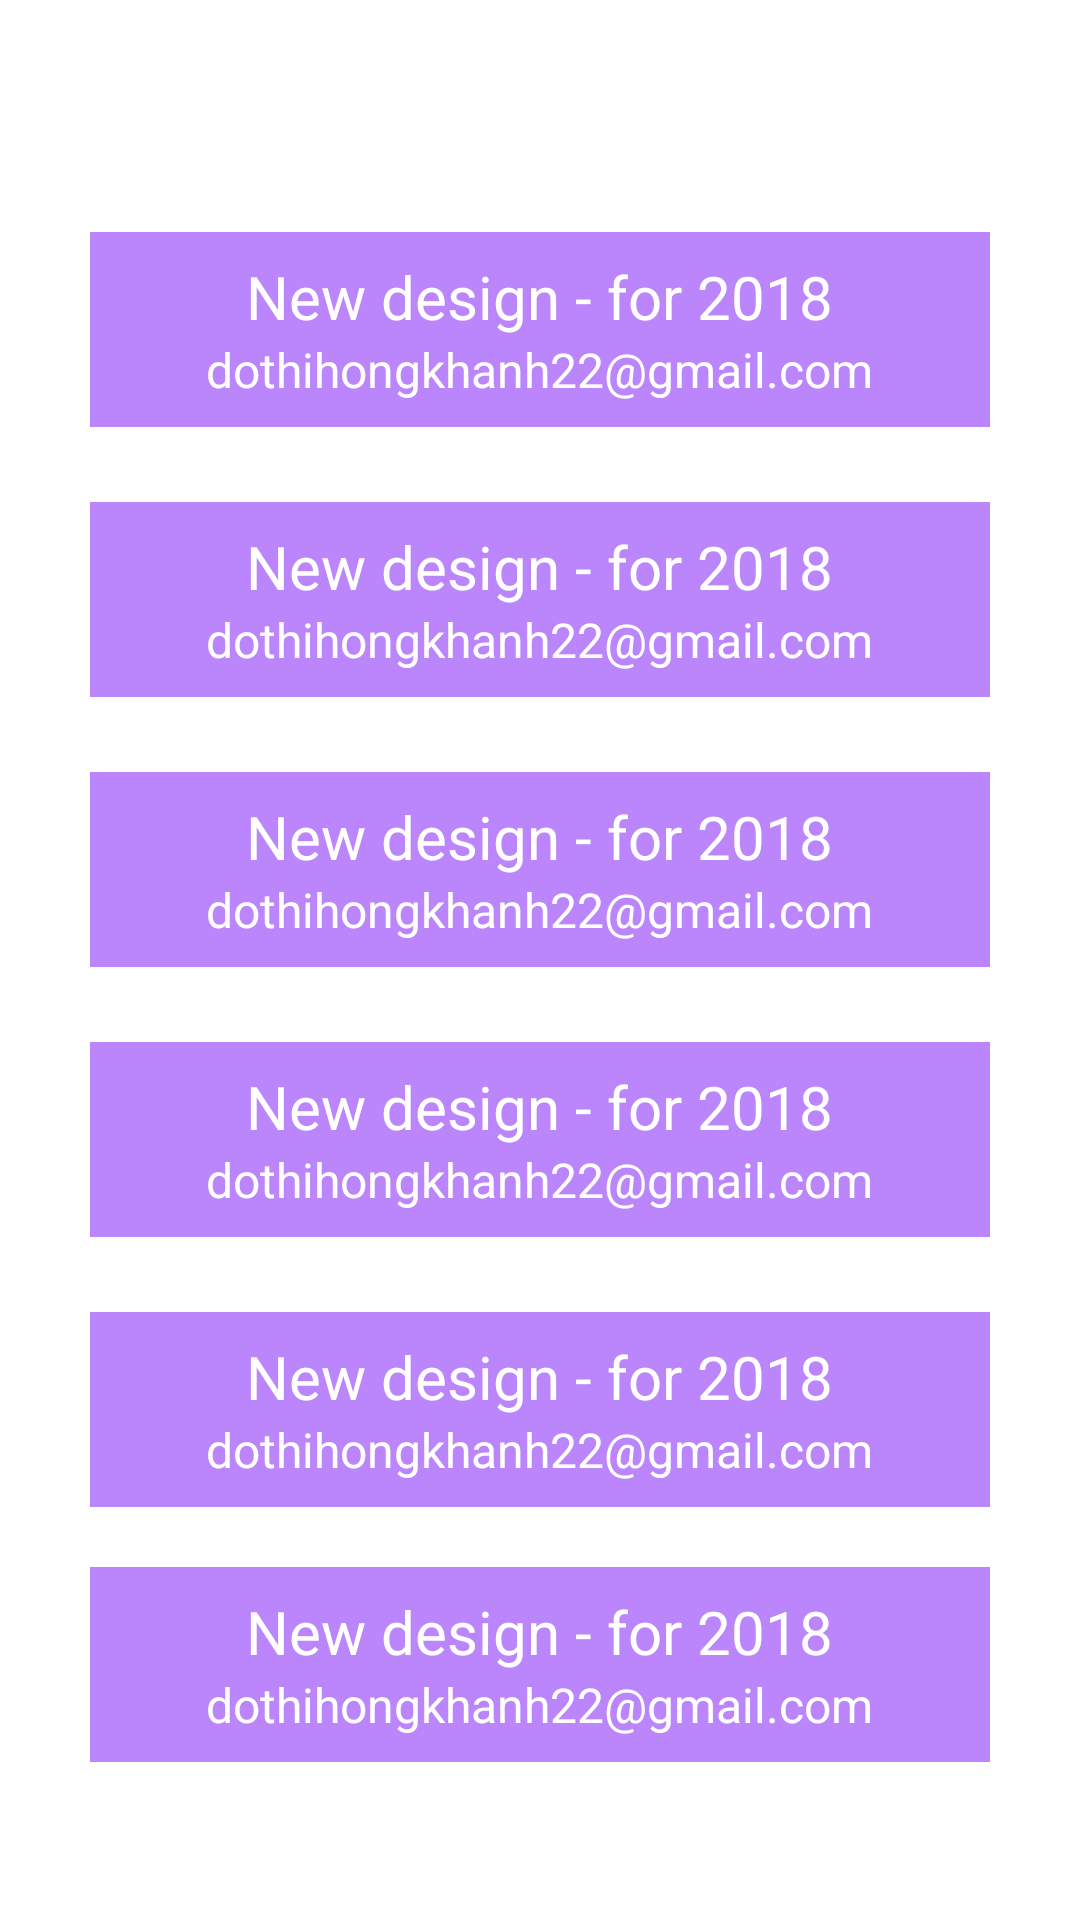

Layout XML and referenced resources for this Android screen:
<!-- AndroidManifest.xml: application theme Theme.UI_mobile_HongKhanh -->
<!-- res/layout/activity_main2.xml -->
<?xml version="1.0" encoding="utf-8"?>
<RelativeLayout xmlns:android="http://schemas.android.com/apk/res/android"
    android:layout_width="match_parent"
    android:layout_height="match_parent">
    <RelativeLayout
        android:layout_width="match_parent"
        android:layout_height="match_parent">

        <LinearLayout
            android:layout_width="match_parent"
            android:layout_height="wrap_content"
            android:layout_centerInParent="true"
            android:layout_marginLeft="30dp"
            android:layout_marginRight="30dp"
            android:orientation="vertical"
            >

            <LinearLayout
                android:layout_width="match_parent"
                android:layout_height="65dp"
                android:layout_gravity="center"
                android:background="@color/purple_200"
                android:gravity="center"
                android:orientation="vertical"
                android:layout_marginTop="25dp">

                <TextView
                    android:layout_width="wrap_content"
                    android:layout_height="wrap_content"
                    android:text="New design - for 2018"
                    android:textColor="@color/white"
                    android:textSize="20sp"></TextView>

                <TextView
                    android:layout_width="wrap_content"
                    android:layout_height="wrap_content"
                    android:text="dothihongkhanh22@gmail.com"
                    android:textColor="@color/white"
                    android:textSize="16sp"></TextView>

            </LinearLayout>
            <LinearLayout
                android:layout_width="match_parent"
                android:layout_height="65dp"
                android:orientation="vertical"
                android:background="@color/purple_200"
                android:layout_gravity="center"
                android:gravity="center"
                android:layout_marginTop="25dp"
                >

                <TextView
                    android:layout_width="wrap_content"
                    android:layout_height="wrap_content"
                    android:text="New design - for 2018"
                    android:textColor="@color/white"
                    android:textSize="20sp"></TextView>

                <TextView
                    android:layout_width="wrap_content"
                    android:layout_height="wrap_content"
                    android:text="dothihongkhanh22@gmail.com"
                    android:textColor="@color/white"
                    android:textSize="16sp"></TextView>

            </LinearLayout>
            <LinearLayout
                android:layout_width="match_parent"
                android:layout_height="65dp"
                android:orientation="vertical"
                android:background="@color/purple_200"
                android:layout_gravity="center"
                android:gravity="center"
                android:layout_marginTop="25dp"
                >

                <TextView
                    android:layout_width="wrap_content"
                    android:layout_height="wrap_content"
                    android:text="New design - for 2018"
                    android:textColor="@color/white"
                    android:textSize="20sp"></TextView>

                <TextView
                    android:layout_width="wrap_content"
                    android:layout_height="wrap_content"
                    android:text="dothihongkhanh22@gmail.com"
                    android:textColor="@color/white"
                    android:textSize="16sp"></TextView>

            </LinearLayout>
            <LinearLayout
                android:layout_width="match_parent"
                android:layout_height="65dp"
                android:orientation="vertical"
                android:background="@color/purple_200"
                android:layout_gravity="center"
                android:gravity="center"
                android:layout_marginTop="25dp"
                >

                <TextView
                    android:layout_width="wrap_content"
                    android:layout_height="wrap_content"
                    android:text="New design - for 2018"
                    android:textColor="@color/white"
                    android:textSize="20sp"></TextView>

                <TextView
                    android:layout_width="wrap_content"
                    android:layout_height="wrap_content"
                    android:text="dothihongkhanh22@gmail.com"
                    android:textColor="@color/white"
                    android:textSize="16sp"></TextView>


            </LinearLayout>
            <LinearLayout
                android:layout_width="match_parent"
                android:layout_height="65dp"
                android:orientation="vertical"
                android:background="@color/purple_200"
                android:layout_gravity="center"
                android:gravity="center"
                android:layout_marginTop="25dp"
                >

                <TextView
                    android:layout_width="wrap_content"
                    android:layout_height="wrap_content"
                    android:text="New design - for 2018"
                    android:textColor="@color/white"
                    android:textSize="20sp"></TextView>

                <TextView
                    android:layout_width="wrap_content"
                    android:layout_height="wrap_content"
                    android:text="dothihongkhanh22@gmail.com"
                    android:textColor="@color/white"
                    android:textSize="16sp"></TextView>



            </LinearLayout>

            <LinearLayout
                android:layout_width="match_parent"
                android:layout_height="65dp"
                android:layout_gravity="center"
                android:background="@color/purple_200"
                android:gravity="center"
                android:orientation="vertical"
                android:layout_marginTop="20dp">

                <TextView
                    android:layout_width="wrap_content"
                    android:layout_height="wrap_content"
                    android:text="New design - for 2018"
                    android:textColor="@color/white"
                    android:textSize="20sp"></TextView>

                <TextView
                    android:layout_width="wrap_content"
                    android:layout_height="wrap_content"
                    android:text="dothihongkhanh22@gmail.com"
                    android:textColor="@color/white"
                    android:textSize="16sp"></TextView>



            </LinearLayout>
        </LinearLayout>
</RelativeLayout>
</RelativeLayout>
<!-- resources referenced by this layout -->
<resources>
  <style name="Theme.UI_mobile_HongKhanh" parent="Theme.MaterialComponents.DayNight.DarkActionBar">
          
          <item name="colorPrimary">@color/purple_500</item>
          <item name="colorPrimaryVariant">@color/purple_700</item>
          <item name="colorOnPrimary">@color/white</item>
          
          <item name="colorSecondary">@color/teal_200</item>
          <item name="colorSecondaryVariant">@color/teal_700</item>
          <item name="colorOnSecondary">@color/black</item>
          
          <item name="android:statusBarColor" tools:targetApi="l">?attr/colorPrimaryVariant</item>
          
      </style>
  <!-- not gathered from this repository: default colours our renderer supplied (Android Studio template values) -->
  <color name="purple_200">#FFBB86FC</color>
  <color name="purple_500">#FF6200EE</color>
  <color name="purple_700">#FF3700B3</color>
  <color name="teal_200">#FF03DAC5</color>
  <color name="teal_700">#FF018786</color>
  <color name="black">#FF000000</color>
  <color name="white">#FFFFFFFF</color>
</resources>
